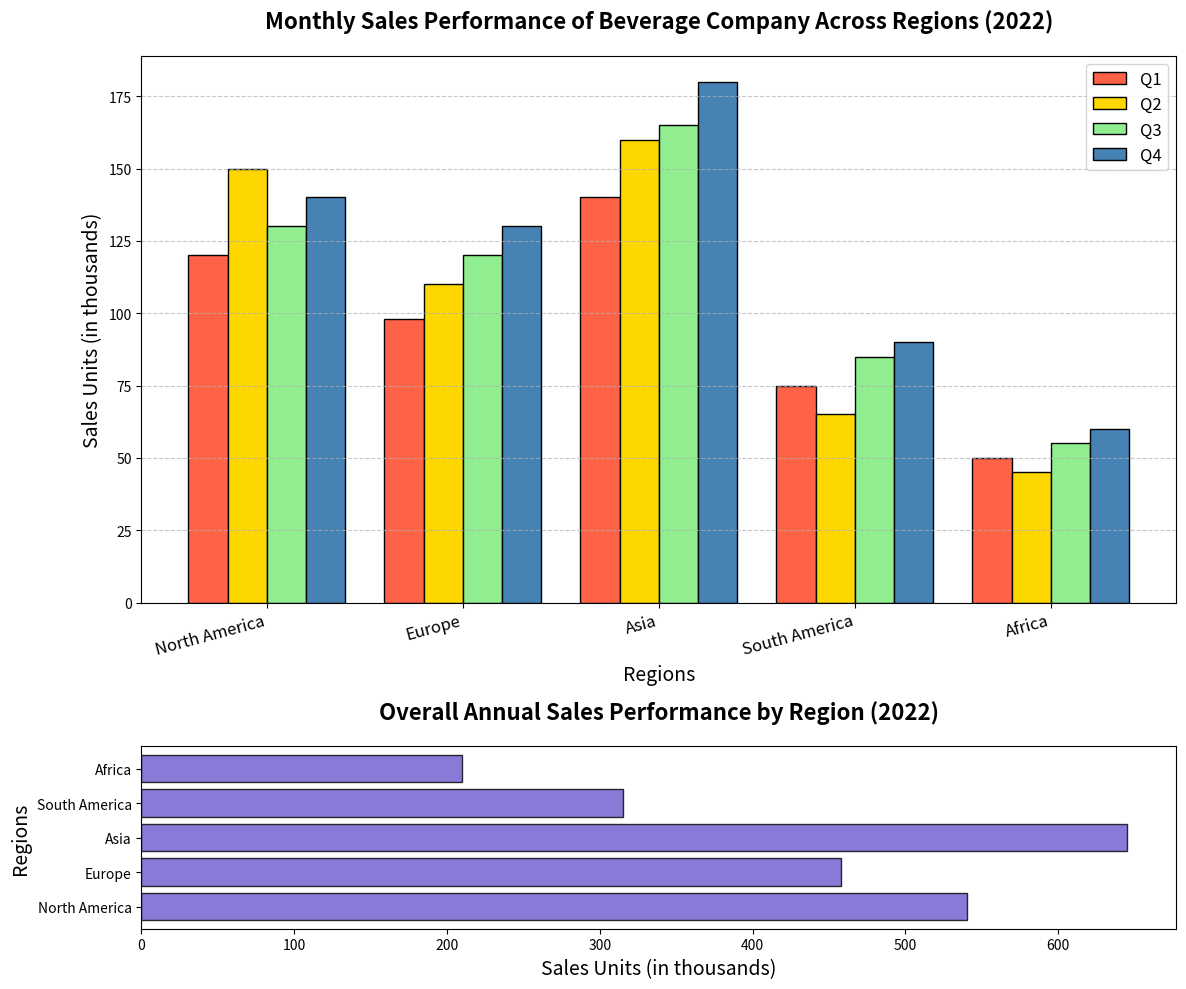

Source code (Python):
import matplotlib.pyplot as plt
import numpy as np

# Backstory: Analysis of Monthly Sales Performance Across Various Regions for a Fictional Beverage Company in 2022
# Data for the plot
regions = ['North America', 'Europe', 'Asia', 'South America', 'Africa']
q1_sales = [120, 98, 140, 75, 50]
q2_sales = [150, 110, 160, 65, 45]
q3_sales = [130, 120, 165, 85, 55]
q4_sales = [140, 130, 180, 90, 60]

# Create a figure and set of subplots with 2 subplots
fig, (ax1, ax2) = plt.subplots(2, 1, figsize=(12, 10), gridspec_kw={'height_ratios': [3, 1]})

# Define bar width and bar positions
bar_width = 0.2
bar_positions = np.arange(len(regions))

# Plotting Sales Data by Quarter
ax1.bar(bar_positions - 1.5 * bar_width, q1_sales, width=bar_width, color='#FF6347', edgecolor='black', label='Q1')
ax1.bar(bar_positions - 0.5 * bar_width, q2_sales, width=bar_width, color='#FFD700', edgecolor='black', label='Q2')
ax1.bar(bar_positions + 0.5 * bar_width, q3_sales, width=bar_width, color='#90EE90', edgecolor='black', label='Q3')
ax1.bar(bar_positions + 1.5 * bar_width, q4_sales, width=bar_width, color='#4682B4', edgecolor='black', label='Q4')

# Adding titles and labels
ax1.set_title('Monthly Sales Performance of Beverage Company Across Regions (2022)', fontsize=16, fontweight='bold', pad=20)
ax1.set_xlabel('Regions', fontsize=14)
ax1.set_ylabel('Sales Units (in thousands)', fontsize=14)

# Setting x-ticks and labels
ax1.set_xticks(bar_positions)
ax1.set_xticklabels(regions, rotation=15, ha='right', fontsize=12)

# Adding legend
ax1.legend(loc='upper right', fontsize=12)

# Adding gridlines for y-axis
ax1.yaxis.grid(True, linestyle='--', alpha=0.7)

# Creating and plotting overall sales data
regional_labels = regions
overall_sales = np.array(q1_sales) + np.array(q2_sales) + np.array(q3_sales) + np.array(q4_sales)

ax2.barh(regional_labels, overall_sales, color='#6A5ACD', edgecolor='black', alpha=0.8)

# Adding titles and labels for horizontal bar chart
ax2.set_title('Overall Annual Sales Performance by Region (2022)', fontsize=16, fontweight='bold', pad=20)
ax2.set_xlabel('Sales Units (in thousands)', fontsize=14)
ax2.set_ylabel('Regions', fontsize=14)

# Adding value labels for each bar
for i in range(len(overall_sales)):
    ax2.text(overall_sales[i] + 5, i, f'{overall_sales[i]}K', va='center', ha='left', fontsize=12, color='white', fontweight='bold')

# Automatically adjust layout to prevent overlap
plt.tight_layout()

# Display the plots
plt.show()
